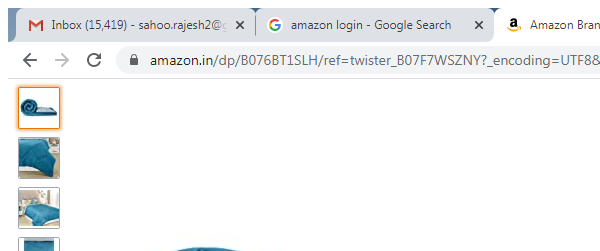
Workflow: AmazonSeq

Step 1: Attach Window 'chrome.exe Online' (chrome.exe)
